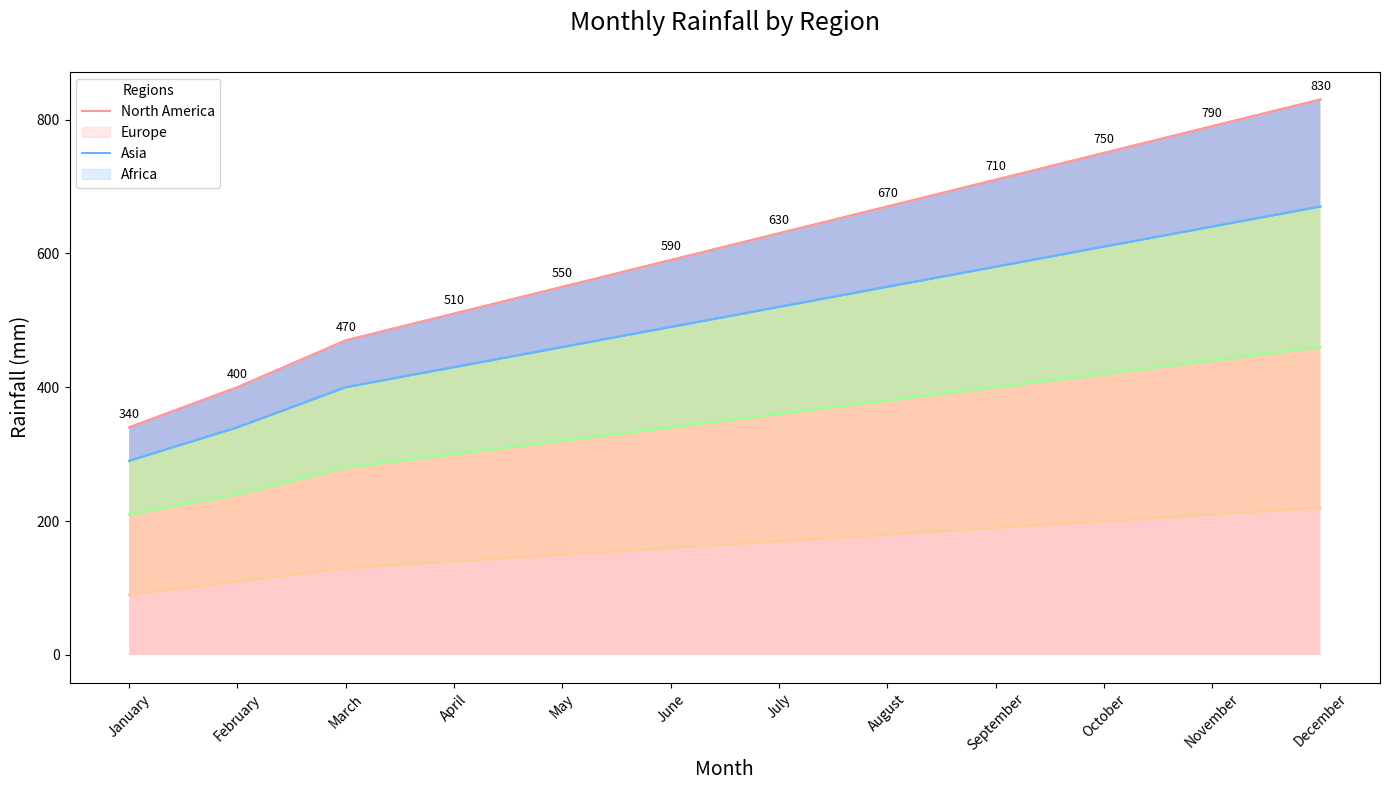

The matplotlib source for this figure:

import pandas as pd
import seaborn as sns
import matplotlib.pyplot as plt

data = {
    'Month': ['January', 'February', 'March', 'April', 'May', 'June', 'July', 'August', 'September', 'October', 'November', 'December'],
    'North America': [90, 110, 130, 140, 150, 160, 170, 180, 190, 200, 210, 220],
    'Europe': [120, 130, 150, 160, 170, 180, 190, 200, 210, 220, 230, 240],
    'Asia': [80, 100, 120, 130, 140, 150, 160, 170, 180, 190, 200, 210],
    'Africa': [50, 60, 70, 80, 90, 100, 110, 120, 130, 140, 150, 160]
}

df = pd.DataFrame(data)
df.index = df['Month']
df.drop('Month', axis=1, inplace=True)

plt.figure(figsize=(14, 8))
pal = ['#ff9999', '#66b3ff', '#99ff99', '#ffcc99']

df_cum = df.cumsum(axis=1)
category_names = df.columns[::-1]
for i, column in enumerate(category_names):
    sns.lineplot(data=df_cum, x=df.index, y=column, color=pal[i])

for i, column in enumerate(category_names):
    if i == 0:
        sns.lineplot(data=df_cum, x=df.index, y=column, color=pal[i])
        plt.fill_between(df.index, 0, df_cum[column], facecolor=pal[i], alpha=0.5)
    else:
        sns.lineplot(data=df_cum, x=df.index, y=column, color=pal[i])
        plt.fill_between(df.index, df_cum[category_names[i - 1]], df_cum[column], facecolor=pal[i], alpha=0.5)

for i, value in enumerate(df_cum['Africa']):
    plt.text(i, value + 10, f"{value}", ha='center', va='bottom', fontsize=9)

plt.title('Monthly Rainfall by Region', fontsize=18, pad=30)
plt.xticks(rotation=45)
plt.xlabel('Month', fontsize=14)
plt.ylabel('Rainfall (mm)', fontsize=14)
plt.legend(title='Regions', labels=df.columns, loc='upper left')
plt.tight_layout()
plt.show()
